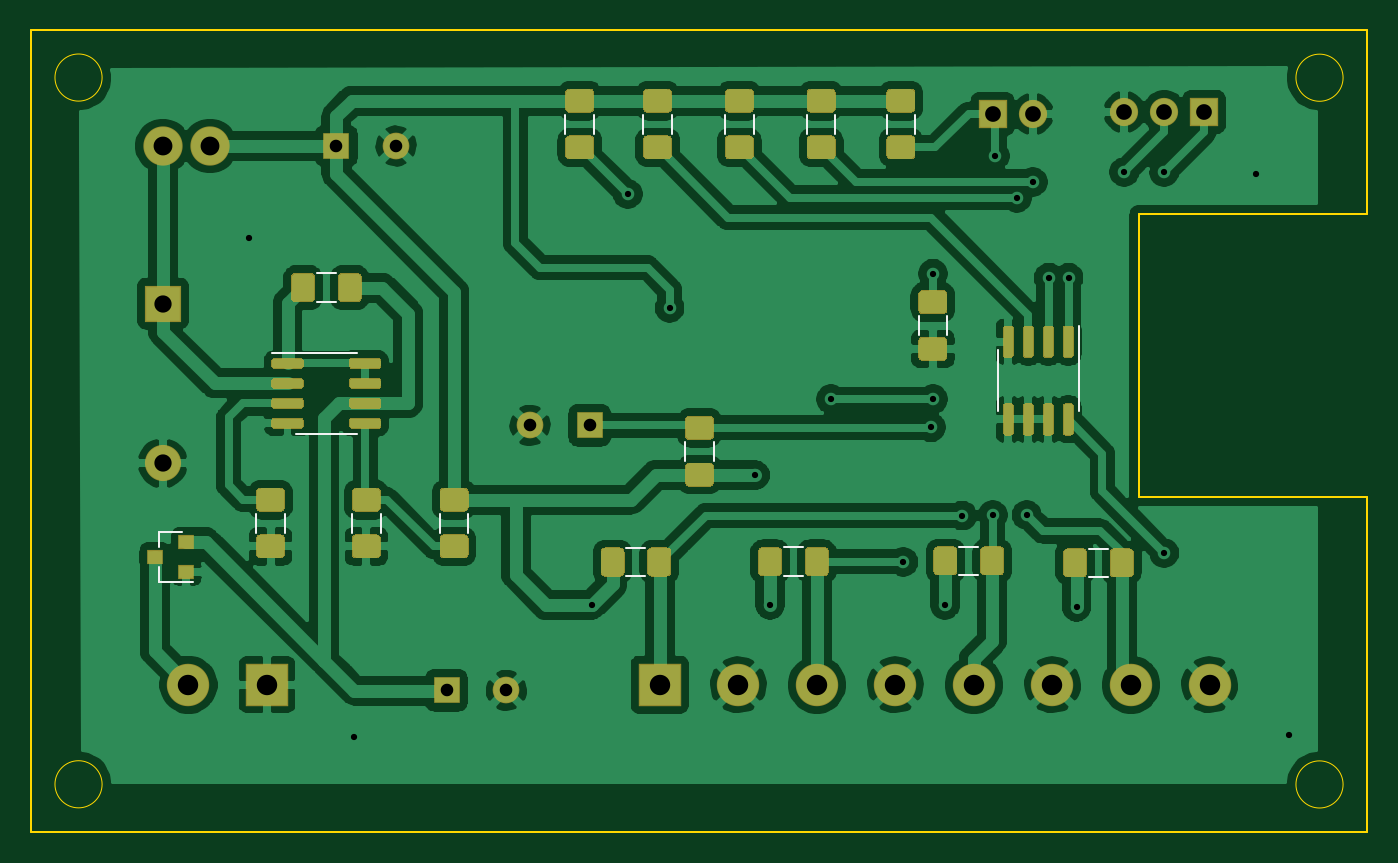
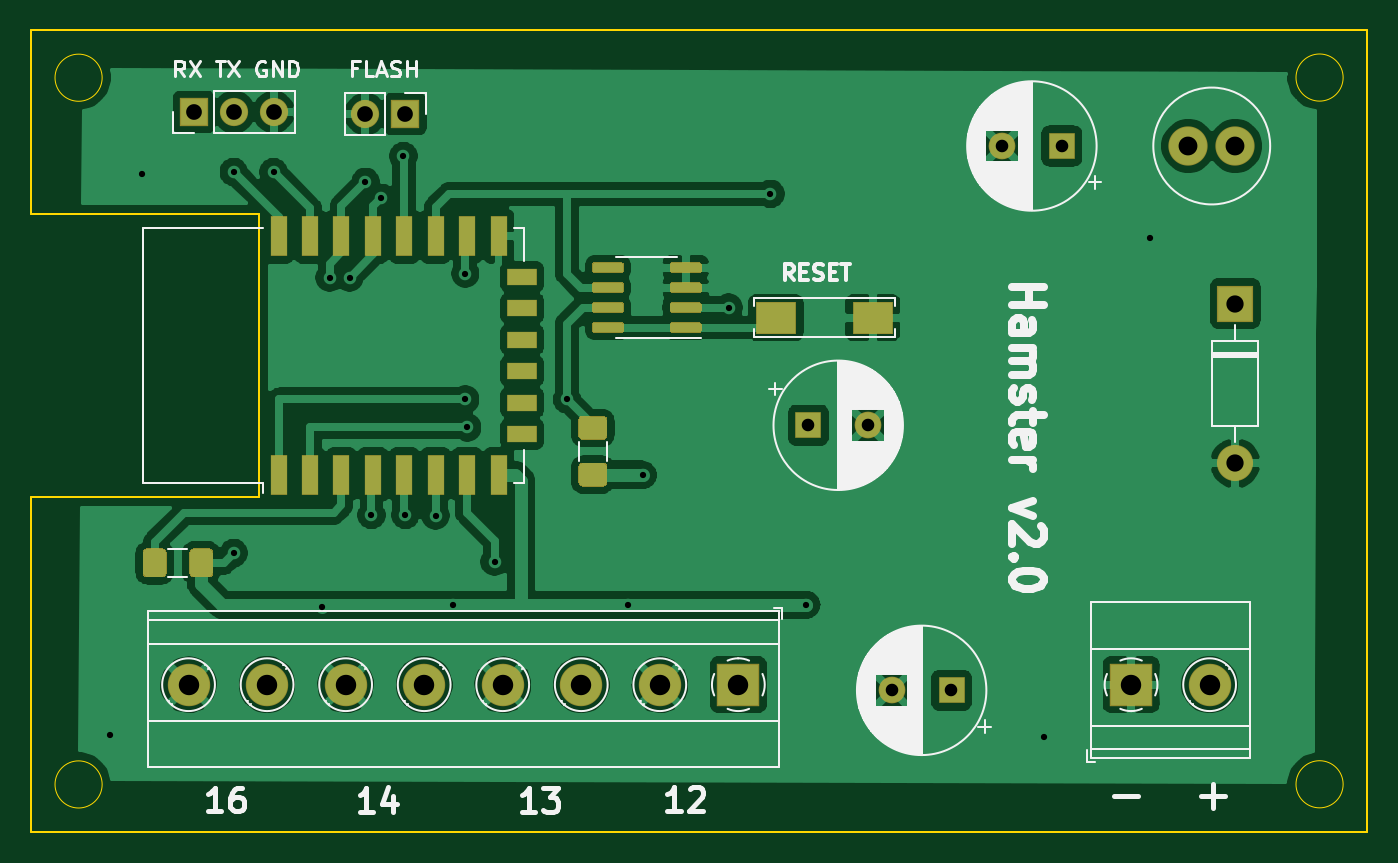
Circuit board: 9 layer files. Board 85.0 x 51.0 mm.
- bottom_copper: kicad-hamster-esp8266-B_Cu.gbr (131942 bytes)
- bottom_mask: kicad-hamster-esp8266-B_Mask.gbr (6200 bytes)
- bottom_silk: kicad-hamster-esp8266-B_SilkS.gbr (39591 bytes)
- outline: kicad-hamster-esp8266-Edge_Cuts.gbr (1317 bytes)
- top_copper: kicad-hamster-esp8266-F_Cu.gbr (191695 bytes)
- top_mask: kicad-hamster-esp8266-F_Mask.gbr (17096 bytes)
- top_silk: kicad-hamster-esp8266-F_SilkS.gbr (2625 bytes)
- drill: kicad-hamster-esp8266-NPTH.drl (268 bytes)
- drill: kicad-hamster-esp8266-PTH.drl (1064 bytes)

=== bottom_copper: kicad-hamster-esp8266-B_Cu.gbr (131942 bytes, source omitted) ===
=== bottom_mask: kicad-hamster-esp8266-B_Mask.gbr ===
G04 #@! TF.GenerationSoftware,KiCad,Pcbnew,5.1.6*
G04 #@! TF.CreationDate,2020-07-26T18:39:51+03:00*
G04 #@! TF.ProjectId,kicad-hamster-esp8266,6b696361-642d-4686-916d-737465722d65,rev?*
G04 #@! TF.SameCoordinates,Original*
G04 #@! TF.FileFunction,Soldermask,Bot*
G04 #@! TF.FilePolarity,Negative*
%FSLAX46Y46*%
G04 Gerber Fmt 4.6, Leading zero omitted, Abs format (unit mm)*
G04 Created by KiCad (PCBNEW 5.1.6) date 2020-07-26 18:39:51*
%MOMM*%
%LPD*%
G01*
G04 APERTURE LIST*
%ADD10R,1.100000X2.600000*%
%ADD11R,1.900000X1.100000*%
%ADD12O,1.800000X1.800000*%
%ADD13R,1.800000X1.800000*%
%ADD14R,2.600000X2.100000*%
%ADD15C,1.700000*%
%ADD16R,1.700000X1.700000*%
%ADD17C,2.500000*%
%ADD18O,2.300000X2.300000*%
%ADD19R,2.300000X2.300000*%
%ADD20R,2.700000X2.700000*%
%ADD21C,2.700000*%
G04 APERTURE END LIST*
D10*
X179268000Y-68092000D03*
X177268000Y-68092000D03*
X175268000Y-68092000D03*
X173268000Y-68092000D03*
X171268000Y-68092000D03*
X169268000Y-68092000D03*
X167268000Y-68092000D03*
X165268000Y-68092000D03*
D11*
X163768000Y-70692000D03*
X163768000Y-72692000D03*
X163768000Y-74692000D03*
X163768000Y-76692000D03*
X163768000Y-78692000D03*
X163768000Y-80692000D03*
D10*
X165268000Y-83292000D03*
X167268000Y-83292000D03*
X169268000Y-83292000D03*
X171268000Y-83292000D03*
X173268000Y-83292000D03*
X175268000Y-83292000D03*
X177268000Y-83292000D03*
X179268000Y-83292000D03*
G36*
G01*
X157279000Y-74089000D02*
X157279000Y-73739000D01*
G75*
G02*
X157454000Y-73564000I175000J0D01*
G01*
X159154000Y-73564000D01*
G75*
G02*
X159329000Y-73739000I0J-175000D01*
G01*
X159329000Y-74089000D01*
G75*
G02*
X159154000Y-74264000I-175000J0D01*
G01*
X157454000Y-74264000D01*
G75*
G02*
X157279000Y-74089000I0J175000D01*
G01*
G37*
G36*
G01*
X157279000Y-72819000D02*
X157279000Y-72469000D01*
G75*
G02*
X157454000Y-72294000I175000J0D01*
G01*
X159154000Y-72294000D01*
G75*
G02*
X159329000Y-72469000I0J-175000D01*
G01*
X159329000Y-72819000D01*
G75*
G02*
X159154000Y-72994000I-175000J0D01*
G01*
X157454000Y-72994000D01*
G75*
G02*
X157279000Y-72819000I0J175000D01*
G01*
G37*
G36*
G01*
X157279000Y-71549000D02*
X157279000Y-71199000D01*
G75*
G02*
X157454000Y-71024000I175000J0D01*
G01*
X159154000Y-71024000D01*
G75*
G02*
X159329000Y-71199000I0J-175000D01*
G01*
X159329000Y-71549000D01*
G75*
G02*
X159154000Y-71724000I-175000J0D01*
G01*
X157454000Y-71724000D01*
G75*
G02*
X157279000Y-71549000I0J175000D01*
G01*
G37*
G36*
G01*
X157279000Y-70279000D02*
X157279000Y-69929000D01*
G75*
G02*
X157454000Y-69754000I175000J0D01*
G01*
X159154000Y-69754000D01*
G75*
G02*
X159329000Y-69929000I0J-175000D01*
G01*
X159329000Y-70279000D01*
G75*
G02*
X159154000Y-70454000I-175000J0D01*
G01*
X157454000Y-70454000D01*
G75*
G02*
X157279000Y-70279000I0J175000D01*
G01*
G37*
G36*
G01*
X152329000Y-70279000D02*
X152329000Y-69929000D01*
G75*
G02*
X152504000Y-69754000I175000J0D01*
G01*
X154204000Y-69754000D01*
G75*
G02*
X154379000Y-69929000I0J-175000D01*
G01*
X154379000Y-70279000D01*
G75*
G02*
X154204000Y-70454000I-175000J0D01*
G01*
X152504000Y-70454000D01*
G75*
G02*
X152329000Y-70279000I0J175000D01*
G01*
G37*
G36*
G01*
X152329000Y-71549000D02*
X152329000Y-71199000D01*
G75*
G02*
X152504000Y-71024000I175000J0D01*
G01*
X154204000Y-71024000D01*
G75*
G02*
X154379000Y-71199000I0J-175000D01*
G01*
X154379000Y-71549000D01*
G75*
G02*
X154204000Y-71724000I-175000J0D01*
G01*
X152504000Y-71724000D01*
G75*
G02*
X152329000Y-71549000I0J175000D01*
G01*
G37*
G36*
G01*
X152329000Y-72819000D02*
X152329000Y-72469000D01*
G75*
G02*
X152504000Y-72294000I175000J0D01*
G01*
X154204000Y-72294000D01*
G75*
G02*
X154379000Y-72469000I0J-175000D01*
G01*
X154379000Y-72819000D01*
G75*
G02*
X154204000Y-72994000I-175000J0D01*
G01*
X152504000Y-72994000D01*
G75*
G02*
X152329000Y-72819000I0J175000D01*
G01*
G37*
G36*
G01*
X152329000Y-74089000D02*
X152329000Y-73739000D01*
G75*
G02*
X152504000Y-73564000I175000J0D01*
G01*
X154204000Y-73564000D01*
G75*
G02*
X154379000Y-73739000I0J-175000D01*
G01*
X154379000Y-74089000D01*
G75*
G02*
X154204000Y-74264000I-175000J0D01*
G01*
X152504000Y-74264000D01*
G75*
G02*
X152329000Y-74089000I0J175000D01*
G01*
G37*
D12*
X173736000Y-60325000D03*
D13*
X171196000Y-60325000D03*
D14*
X141446000Y-73279000D03*
X147606000Y-73279000D03*
G36*
G01*
X186399000Y-89557456D02*
X186399000Y-88242544D01*
G75*
G02*
X186666544Y-87975000I267544J0D01*
G01*
X187656456Y-87975000D01*
G75*
G02*
X187924000Y-88242544I0J-267544D01*
G01*
X187924000Y-89557456D01*
G75*
G02*
X187656456Y-89825000I-267544J0D01*
G01*
X186666544Y-89825000D01*
G75*
G02*
X186399000Y-89557456I0J267544D01*
G01*
G37*
G36*
G01*
X183424000Y-89557456D02*
X183424000Y-88242544D01*
G75*
G02*
X183691544Y-87975000I267544J0D01*
G01*
X184681456Y-87975000D01*
G75*
G02*
X184949000Y-88242544I0J-267544D01*
G01*
X184949000Y-89557456D01*
G75*
G02*
X184681456Y-89825000I-267544J0D01*
G01*
X183691544Y-89825000D01*
G75*
G02*
X183424000Y-89557456I0J267544D01*
G01*
G37*
D15*
X141742000Y-80137000D03*
D16*
X145542000Y-80137000D03*
G36*
G01*
X159915456Y-81063000D02*
X158600544Y-81063000D01*
G75*
G02*
X158333000Y-80795456I0J267544D01*
G01*
X158333000Y-79805544D01*
G75*
G02*
X158600544Y-79538000I267544J0D01*
G01*
X159915456Y-79538000D01*
G75*
G02*
X160183000Y-79805544I0J-267544D01*
G01*
X160183000Y-80795456D01*
G75*
G02*
X159915456Y-81063000I-267544J0D01*
G01*
G37*
G36*
G01*
X159915456Y-84038000D02*
X158600544Y-84038000D01*
G75*
G02*
X158333000Y-83770456I0J267544D01*
G01*
X158333000Y-82780544D01*
G75*
G02*
X158600544Y-82513000I267544J0D01*
G01*
X159915456Y-82513000D01*
G75*
G02*
X160183000Y-82780544I0J-267544D01*
G01*
X160183000Y-83770456D01*
G75*
G02*
X159915456Y-84038000I-267544J0D01*
G01*
G37*
D17*
X121364000Y-62357000D03*
X118364000Y-62357000D03*
D12*
X179578000Y-60198000D03*
X182118000Y-60198000D03*
D13*
X184658000Y-60198000D03*
D18*
X118364000Y-82550000D03*
D19*
X118364000Y-72390000D03*
D15*
X133213000Y-62357000D03*
D16*
X129413000Y-62357000D03*
D15*
X140230000Y-97010000D03*
D16*
X136430000Y-97010000D03*
D20*
X125000000Y-96650000D03*
D21*
X120000000Y-96650000D03*
D20*
X150000000Y-96650000D03*
D21*
X155000000Y-96650000D03*
X160000000Y-96650000D03*
X165000000Y-96650000D03*
X170000000Y-96650000D03*
X175000000Y-96650000D03*
X180000000Y-96650000D03*
X185000000Y-96650000D03*
M02*

=== bottom_silk: kicad-hamster-esp8266-B_SilkS.gbr (39591 bytes, source omitted) ===
=== outline: kicad-hamster-esp8266-Edge_Cuts.gbr ===
G04 #@! TF.GenerationSoftware,KiCad,Pcbnew,5.1.6*
G04 #@! TF.CreationDate,2020-07-26T18:39:51+03:00*
G04 #@! TF.ProjectId,kicad-hamster-esp8266,6b696361-642d-4686-916d-737465722d65,rev?*
G04 #@! TF.SameCoordinates,Original*
G04 #@! TF.FileFunction,Profile,NP*
%FSLAX46Y46*%
G04 Gerber Fmt 4.6, Leading zero omitted, Abs format (unit mm)*
G04 Created by KiCad (PCBNEW 5.1.6) date 2020-07-26 18:39:51*
%MOMM*%
%LPD*%
G01*
G04 APERTURE LIST*
G04 #@! TA.AperFunction,Profile*
%ADD10C,0.100000*%
G04 #@! TD*
G04 #@! TA.AperFunction,Profile*
%ADD11C,0.050000*%
G04 #@! TD*
G04 APERTURE END LIST*
D10*
X195000000Y-55000000D02*
X195000000Y-66700000D01*
X195000000Y-106000000D02*
X195000000Y-84700000D01*
X180500000Y-84700000D02*
X195000000Y-84700000D01*
X180500000Y-66700000D02*
X180500000Y-84700000D01*
X195000000Y-66700000D02*
X180500000Y-66700000D01*
X110000000Y-55000000D02*
X195000000Y-55000000D01*
X110000000Y-106000000D02*
X110000000Y-55000000D01*
X195000000Y-106000000D02*
X110000000Y-106000000D01*
D11*
X114500000Y-102990000D02*
G75*
G03*
X114500000Y-102990000I-1500000J0D01*
G01*
X193500000Y-103000000D02*
G75*
G03*
X193500000Y-103000000I-1500000J0D01*
G01*
X193500000Y-58010000D02*
G75*
G03*
X193500000Y-58010000I-1500000J0D01*
G01*
X114500000Y-58000000D02*
G75*
G03*
X114500000Y-58000000I-1500000J0D01*
G01*
M02*

=== top_copper: kicad-hamster-esp8266-F_Cu.gbr (191695 bytes, source omitted) ===
=== top_mask: kicad-hamster-esp8266-F_Mask.gbr (17096 bytes, source omitted) ===
=== top_silk: kicad-hamster-esp8266-F_SilkS.gbr ===
G04 #@! TF.GenerationSoftware,KiCad,Pcbnew,5.1.6*
G04 #@! TF.CreationDate,2020-07-26T18:39:51+03:00*
G04 #@! TF.ProjectId,kicad-hamster-esp8266,6b696361-642d-4686-916d-737465722d65,rev?*
G04 #@! TF.SameCoordinates,Original*
G04 #@! TF.FileFunction,Legend,Top*
G04 #@! TF.FilePolarity,Positive*
%FSLAX46Y46*%
G04 Gerber Fmt 4.6, Leading zero omitted, Abs format (unit mm)*
G04 Created by KiCad (PCBNEW 5.1.6) date 2020-07-26 18:39:51*
%MOMM*%
%LPD*%
G01*
G04 APERTURE LIST*
%ADD10C,0.120000*%
G04 APERTURE END LIST*
D10*
X171540000Y-77290000D02*
X171540000Y-79240000D01*
X171540000Y-77290000D02*
X171540000Y-75340000D01*
X176660000Y-77290000D02*
X176660000Y-79240000D01*
X176660000Y-77290000D02*
X176660000Y-73840000D01*
X128778000Y-80665000D02*
X130728000Y-80665000D01*
X128778000Y-80665000D02*
X126828000Y-80665000D01*
X128778000Y-75545000D02*
X130728000Y-75545000D01*
X128778000Y-75545000D02*
X125328000Y-75545000D01*
X147880436Y-87930000D02*
X149084564Y-87930000D01*
X147880436Y-89750000D02*
X149084564Y-89750000D01*
X157907936Y-87910000D02*
X159112064Y-87910000D01*
X157907936Y-89730000D02*
X159112064Y-89730000D01*
X169069936Y-87863000D02*
X170274064Y-87863000D01*
X169069936Y-89683000D02*
X170274064Y-89683000D01*
X177324936Y-87990000D02*
X178529064Y-87990000D01*
X177324936Y-89810000D02*
X178529064Y-89810000D01*
X166264000Y-60357936D02*
X166264000Y-61562064D01*
X164444000Y-60357936D02*
X164444000Y-61562064D01*
X168296000Y-73184936D02*
X168296000Y-74389064D01*
X166476000Y-73184936D02*
X166476000Y-74389064D01*
X145817000Y-60357936D02*
X145817000Y-61562064D01*
X143997000Y-60357936D02*
X143997000Y-61562064D01*
X148950000Y-61562064D02*
X148950000Y-60357936D01*
X150770000Y-61562064D02*
X150770000Y-60357936D01*
X155977000Y-60357936D02*
X155977000Y-61562064D01*
X154157000Y-60357936D02*
X154157000Y-61562064D01*
X159364000Y-61562064D02*
X159364000Y-60357936D01*
X161184000Y-61562064D02*
X161184000Y-60357936D01*
X151617000Y-82390064D02*
X151617000Y-81185936D01*
X153437000Y-82390064D02*
X153437000Y-81185936D01*
X137816000Y-85757936D02*
X137816000Y-86962064D01*
X135996000Y-85757936D02*
X135996000Y-86962064D01*
X132228000Y-85757936D02*
X132228000Y-86962064D01*
X130408000Y-85757936D02*
X130408000Y-86962064D01*
X129380064Y-72284000D02*
X128175936Y-72284000D01*
X129380064Y-70464000D02*
X128175936Y-70464000D01*
X118112000Y-86939000D02*
X118112000Y-87869000D01*
X118112000Y-90099000D02*
X118112000Y-89169000D01*
X118112000Y-90099000D02*
X120272000Y-90099000D01*
X118112000Y-86939000D02*
X119572000Y-86939000D01*
X126132000Y-85757936D02*
X126132000Y-86962064D01*
X124312000Y-85757936D02*
X124312000Y-86962064D01*
M02*

=== drill: kicad-hamster-esp8266-NPTH.drl ===
M48
; DRILL file {KiCad 5.1.6} date Sun Jul 26 18:40:11 2020
; FORMAT={-:-/ absolute / inch / decimal}
; #@! TF.CreationDate,2020-07-26T18:40:11+03:00
; #@! TF.GenerationSoftware,Kicad,Pcbnew,5.1.6
; #@! TF.FileFunction,NonPlated,1,2,NPTH
FMAT,2
INCH
%
G90
G05
T0
M30

=== drill: kicad-hamster-esp8266-PTH.drl ===
M48
; DRILL file {KiCad 5.1.6} date Sun Jul 26 18:40:11 2020
; FORMAT={-:-/ absolute / inch / decimal}
; #@! TF.CreationDate,2020-07-26T18:40:11+03:00
; #@! TF.GenerationSoftware,Kicad,Pcbnew,5.1.6
; #@! TF.FileFunction,Plated,1,2,PTH
FMAT,2
INCH
T1C0.0157
T2C0.0315
T3C0.0394
T4C0.0433
T5C0.0472
T6C0.0512
%
G90
G05
T1
X4.875Y-2.685
X5.139Y-3.9366
X5.735Y-3.605
X5.825Y-2.575
X5.93Y-2.86
X6.145Y-3.28
X6.182Y-3.6054
X6.335Y-3.09
X6.5161Y-3.4972
X6.585Y-3.16
X6.59Y-2.775
X6.59Y-3.09
X6.62Y-3.605
X6.6641Y-3.3812
X6.74Y-3.38
X6.745Y-2.48
X6.8Y-2.585
X6.825Y-3.38
X6.84Y-2.545
X6.88Y-2.785
X6.93Y-2.785
X6.95Y-3.61
X7.07Y-2.52
X7.17Y-3.475
X7.17Y-2.52
X7.4Y-2.525
X7.4815Y-3.9323
T2
X5.5804Y-3.155
X5.73Y-3.155
X5.3713Y-3.8193
X5.5209Y-3.8193
X5.095Y-2.455
X5.2446Y-2.455
T3
X7.07Y-2.37
X7.17Y-2.37
X7.27Y-2.37
X6.74Y-2.375
X6.84Y-2.375
T4
X4.66Y-2.85
X4.66Y-3.25
T5
X4.66Y-2.455
X4.7781Y-2.455
T6
X5.9055Y-3.8051
X6.1024Y-3.8051
X6.2992Y-3.8051
X6.4961Y-3.8051
X6.6929Y-3.8051
X6.8898Y-3.8051
X7.0866Y-3.8051
X7.2835Y-3.8051
X4.7244Y-3.8051
X4.9213Y-3.8051
T0
M30

